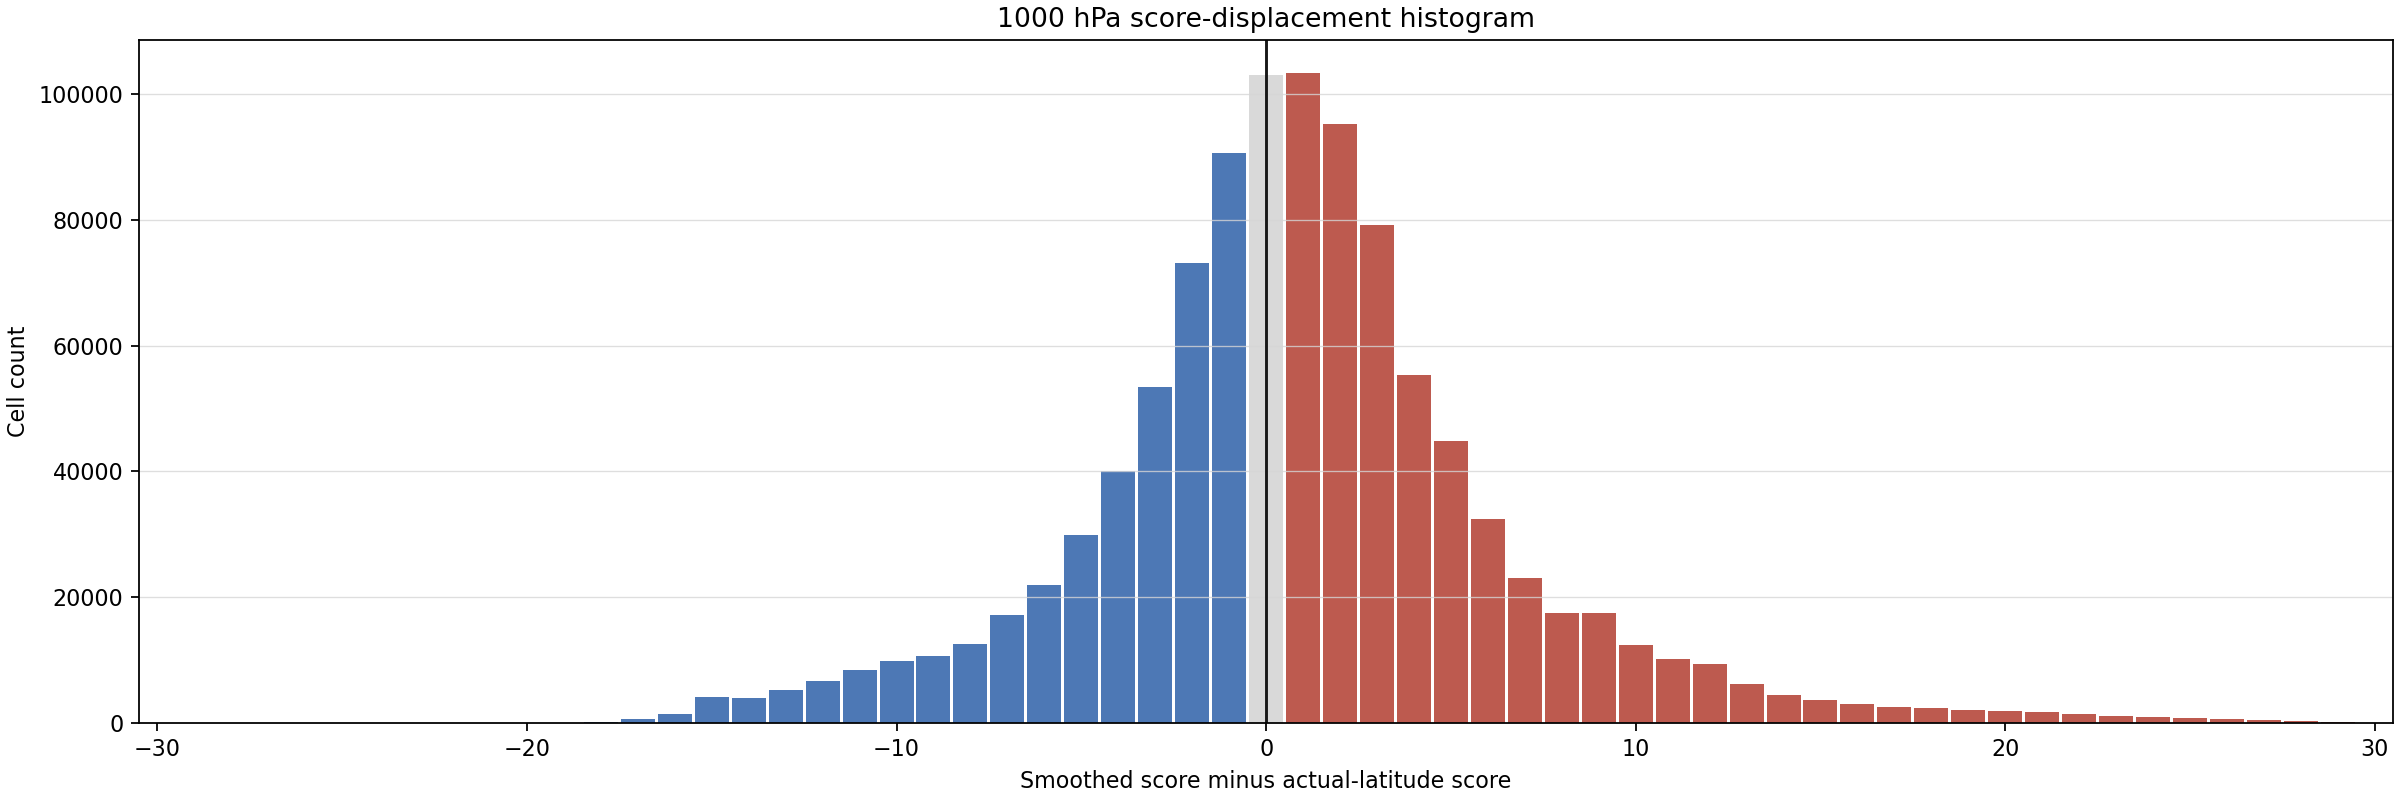

The file beside this chart, header and first rows:
bucket_lower, bucket_upper, bucket_center, cell_count
-30.5, -29.5, -30.0, 0
-29.5, -28.5, -29.0, 0
-28.5, -27.5, -28.0, 0
-27.5, -26.5, -27.0, 0
-26.5, -25.5, -26.0, 0
-25.5, -24.5, -25.0, 0
-24.5, -23.5, -24.0, 0
-23.5, -22.5, -23.0, 0
-22.5, -21.5, -22.0, 0
-21.5, -20.5, -21.0, 0
-20.5, -19.5, -20.0, 0
-19.5, -18.5, -19.0, 0
-18.5, -17.5, -18.0, 197
-17.5, -16.5, -17.0, 544
-16.5, -15.5, -16.0, 1386
-15.5, -14.5, -15.0, 4091
-14.5, -13.5, -14.0, 3931
-13.5, -12.5, -13.0, 5177
-12.5, -11.5, -12.0, 6650
-11.5, -10.5, -11.0, 8461
-10.5, -9.5, -10.0, 9830
-9.5, -8.5, -9.0, 10615
-8.5, -7.5, -8.0, 12597
-7.5, -6.5, -7.0, 17149
-6.5, -5.5, -6.0, 21946
-5.5, -4.5, -5.0, 29903
-4.5, -3.5, -4.0, 40032
-3.5, -2.5, -3.0, 53496
-2.5, -1.5, -2.0, 73206
-1.5, -0.5, -1.0, 90692
-0.5, 0.5, 0.0, 103086
0.5, 1.5, 1.0, 103446
1.5, 2.5, 2.0, 95179
2.5, 3.5, 3.0, 79121
3.5, 4.5, 4.0, 55409
4.5, 5.5, 5.0, 44877
5.5, 6.5, 6.0, 32408
6.5, 7.5, 7.0, 22982
7.5, 8.5, 8.0, 17554
8.5, 9.5, 9.0, 17513
9.5, 10.5, 10.0, 12416
10.5, 11.5, 11.0, 10148
11.5, 12.5, 12.0, 9333
12.5, 13.5, 13.0, 6237
13.5, 14.5, 14.0, 4391
14.5, 15.5, 15.0, 3598
15.5, 16.5, 16.0, 3000
16.5, 17.5, 17.0, 2602
17.5, 18.5, 18.0, 2340
18.5, 19.5, 19.0, 2072
19.5, 20.5, 20.0, 1867
20.5, 21.5, 21.0, 1681
21.5, 22.5, 22.0, 1430
22.5, 23.5, 23.0, 1107
23.5, 24.5, 24.0, 867
24.5, 25.5, 25.0, 710
25.5, 26.5, 26.0, 573
26.5, 27.5, 27.0, 444
27.5, 28.5, 28.0, 307
28.5, 29.5, 29.0, 119
... 1 more rows
